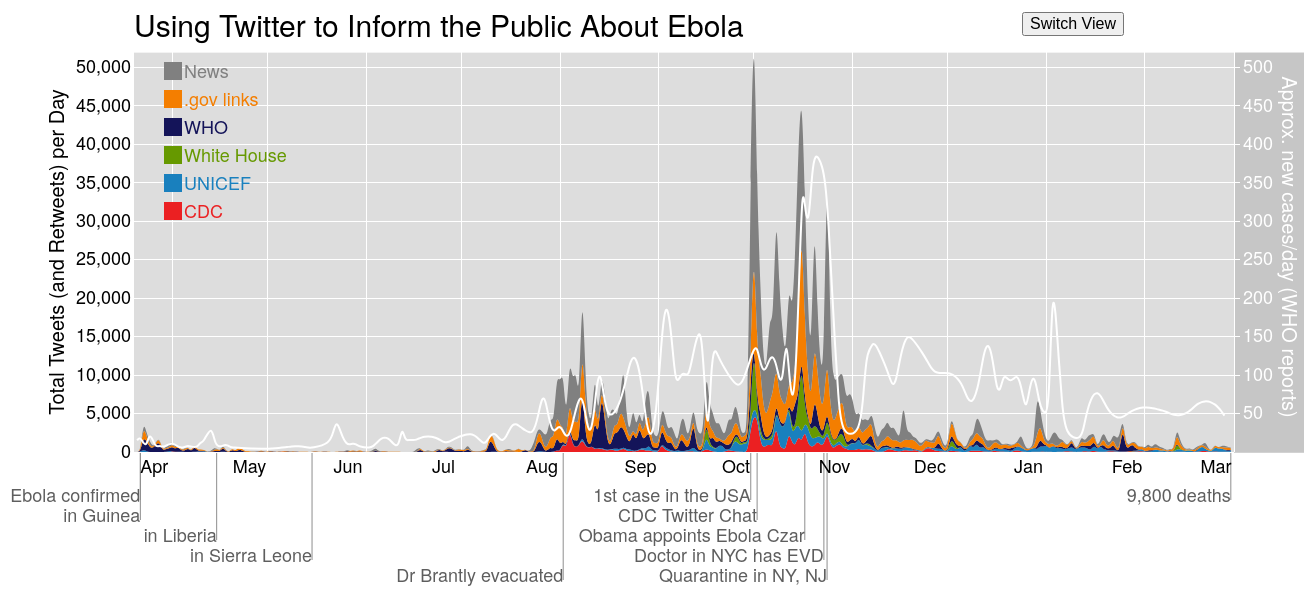
D3 v3 page, settled after 480 driven frames (8 s of simulated time); the page loaded 1 data file(s).



// --------------------------------------------------------------------------------------------------------------- DATA
d3.json("ebola_layers_data.json", function(json){

// load the data from a text-file
eboladata = json;
// load the data for the streamgraph. 
// "stack" sets us up with a data structure that has all of the info for the streamgraph
var stack = d3.layout.stack().order('default');
layers0 = stack(eboladata.tweets),
layers1 = stack(eboladata.percent);
// format the yaxis display for either tweets/day or percent
formatspecifier0 = ","
formatspecifier1 = "%"
// appropriate labels for the yaxis
ylabel0 = "Total Tweets (and Retweets) per Day"
ylabel1 = "Percentage of the Conversation"
// date handling for the data data that comes in 
var dateparser = d3.time.format("%Y-%m-%d").parse;
// Data for the timeline below the x axis
var timelinedata = eboladata.timeline
// data for the number of caes/ day
var casesdata = eboladata.num_cases

// --------------------------------------------------------------------------------------------------------- SVG Canvas
// Start drawing :)
// size of the svg canvas
var width = 1100,
    height = 400,
    axis_buffer = 160,
    top_buffer = 70,
    left_buffer = 50,
    right_buffer = 100;

svg = d3.select("body").append("svg")
    .attr("width", (width + axis_buffer + left_buffer + right_buffer ))
    .attr("height", (height + axis_buffer + top_buffer));

// ------------------------------------------------------------------------------------------------------ Title & Bkgnd
// gray rectangle (chart background)
svg.append("rect").attr("class", "background")
    .attr("width", width + right_buffer - 30 )
    .attr("height", height).attr("fill", "#ddd")
    .attr("transform", "translate(" + (axis_buffer+left_buffer) + "," + (top_buffer+.65) + ")");

// darker gray rectangle (right y-axis background)
svg.append("rect")
    .attr("width", right_buffer - 30 )
    .attr("height", height)
    .attr("transform", "translate(" + (axis_buffer+left_buffer+width) + "," + (top_buffer+.65) + ")")
    .attr("fill", "#c6c6c6");

// draw the title
svg.append("text")
    .attr("class", "title")
    .text("Using Twitter to Inform the Public About Ebola")
    .attr("y", top_buffer/2 + 20)
    .attr("x", axis_buffer + left_buffer)
    .style("text-anchor", "start"); 

// ------------------------------------------------------------------------------------------------------------- x axis

// Important events timeline at the bottom of the graph
// I want these lines to show up behid the xaxis, so I'm appending their group first 
var timelineinfo = svg.append("g");

// Add the x-axis.
// x scale = time
var x = d3.time.scale()
    .domain([dateparser("2014-03-20"), dateparser("2015-03-01")])
    .range([0, width]);
var xAxis = d3.svg.axis().scale(x).tickSize(-height).tickFormat(d3.time.format("%b"));
svg.append("g")
    .attr("class", "x axis")
    .attr("transform", "translate(" + (axis_buffer+left_buffer) + "," + (height + top_buffer) + ")")
    .call(xAxis)
    .selectAll("text")
    .attr("dy", "1em")
    .attr("dx", "-1em")
    .style("text-anchor", "middle");

// ------------------------------------------------------------------------------------------------------ y axis (left)
// Add the y axis (left)
// y axis (number of tweets or percentage of tweets)
// these are all are global variables so that I can call them from "transition"
yscale_max0 = 52000;
yscale_max1 = .416;
y_tickValues0 = [5000,10000,15000,20000,25000,30000,35000,40000,45000,50000]
y_tickValues1 = [0,.04,.08,.12,.16,.2,.24,.28,.32,.36,.4]
yscale = d3.scale.linear()
    .domain([0, yscale_max0]) // Hardcoded this value so I could get the two y-axes to line up nicely, 
    // could've used:
    // .domain([0, d3.max(layers0, function(layer){ return d3.max(layer, function(d) { return d.y0 + d.y; }); })])
    .range([height, 0]);
yAxis = d3.svg.axis().scale(yscale).orient("left").tickSize(-width);
svg.append("g")
    .attr("class", "y axis")
    .attr("transform", "translate(" + (axis_buffer+left_buffer) + "," + top_buffer + ")")
    .call(yAxis);

// draw the y axis label. "ylabelgroup" is global because "transition" has to access it later.
ylabel_left = svg.append("g")
ylabel_left.append("text")
    .attr("class", "ylabel")
    .text(ylabel0)
    .attr("transform", 
      "translate(" + (left_buffer + 90) + "," + (height/2 + top_buffer) + ") rotate(-90)")
    .style("text-anchor", "middle"); 

// ------------------------------------------------------------------------------------------------------- y axis right
// Add the y axis (right) (scale = new cases /day)
var cases_scale = d3.scale.linear()
                    .domain([0, 520]) // Hardcoded to match nicely with the lines for the other y-scale
                    .range([height, 0])
var cases_yAxis = d3.svg.axis()
                    .scale(cases_scale)
                    .tickValues([50,100,150,200,250,300,350,400,450,500]) // Hardcoded for the same reason
                    .orient("right");
svg.append("g")
    .attr("class", "y axis")
    .attr("fill", "white")
    .attr("transform", "translate(" + (width+axis_buffer+left_buffer) + "," + top_buffer + ")")
    .call(cases_yAxis);

// draw the y label for numcases
var ylabel_right = svg.append("g")
ylabel_right.append("text")
    .attr("class", "ylabel")
    .text("Approx. new cases/day (WHO reports)")
    .attr("transform", 
      "translate(" + (left_buffer + width + 208 ) + "," + (height/2 + top_buffer -5 ) + ") rotate(90)")
    .style("text-anchor", "middle")
    .style("fill", "white")
    .style("font-size", "20px"); 

// ---------------------------------------------------------------------------------------------------- bottom timeline
// Add the timeline information to the timelineinfo group
// add timeline lines (from the text to the xaxis)
timelineinfo.selectAll("line")
    .data(timelinedata)
    .enter().append("line")
    .attr("stroke-width", 1)
    .attr("stroke", "#8e8e8e")
    .attr("x1", function(d, i){ return left_buffer + axis_buffer + x(dateparser(d.date))})
    .attr("x2", function(d, i){ return left_buffer + axis_buffer + x(dateparser(d.date))})
    .attr("y1", function(d,i){ return (height + top_buffer + 40 + (i%5)*20 + 8)} )
    .attr("y2", height + top_buffer)
// add the timeline information
timelineinfo.selectAll("text")
  .data(timelinedata)
  .enter().append("text")
  .attr("class", "timeline")
  .text(function(d){return d.events})
  .attr("y", function(d,i){ return (height + top_buffer + 40 + (i%5)*20 + 10)} )
  .attr("x", function(d, i){ return left_buffer + axis_buffer + x(dateparser(d.date))})

// ------------------------------------------------------------------------------------------- The streamgraph! Finally
// colors to use for the streamgraph
var color = ['#EB2022','#1980BE','#669900', '#141459', '#F47E00', '#808080'],
    colorhash = {};
// note that these are global vars so that "transition" can access them later. 
streamgraph = svg.append("g")
// the path generator for the streams.
// I use a "basis" interpolation to make it prettier, but we do lose some detail. 
// You can comment out the "interpolate("basis")" if you like, or chose from other interpolation options
area = d3.svg.area().interpolate("basis")
    .x(function(d) { return x(dateparser(d.x)); })
    .y0(function(d) { return yscale(d.y0); })
    .y1(function(d) { return yscale(d.y0 + d.y); });

streamgraph.selectAll("path")
    .data(layers0)
    .enter().append("path")
    .attr("d", area)
    .style("fill", function(d, i) { colorhash[eboladata.names[i]] = color[i]; return color[i]; })
    .attr("transform", "translate(" + (axis_buffer+left_buffer) + "," + top_buffer + ")"); 

// ---------------------------------------------------------------------------------------------------- Cases/ day line
// add the number of cases line
var casesline = svg.append("g")
// A line generator, for the number of cases
var line = d3.svg.line()
    .interpolate("bundle").tension(.8)
    .x(function(d) { return x(dateparser(d.date)); })
    .y(function(d) { return cases_scale(d.num_cases); });

casesline.append("path").attr("class", "cases")
    .attr("stroke-width", 2)
    .attr("stroke", "white")
    .attr("opacity", "1")
    .attr("d", line(casesdata))
    .attr("transform", "translate(" + (axis_buffer+left_buffer) + "," + top_buffer + ")"); 

// ----------------------------------------------------------------------------------------------------- Add the legend
var legend = svg.append("g")
    .attr("class", "legend")

legend.selectAll("g")
    .data(eboladata.names).enter()
    .append('g')
    .each(function(d, i) {
        var g = d3.select(this);
        // colored rectangles
        g.append("rect")
          .attr("x", axis_buffer + 80 )
          .attr("y", top_buffer + 150 - i*28 )
          .attr("width", 18)
          .attr("height", 18)
          .style("fill", colorhash[d]);
        // text labels
        g.append("text")
          .attr("x", axis_buffer + 100 )
          .attr("y", top_buffer + 166 - i*28 )
          .style("fill", colorhash[d])
          .text(d); });
});

// --------------------------------------------------------------------------------------------------------- Transition
// function to switch between percent view and total tweets view
function transition() {
  // transition the streamgraph
  streamgraph_selection = streamgraph.selectAll("path")
      .data(function() {
        var d = layers1;
        layers1 = layers0;
        var s = yscale_max1;
        yscale_max1 = yscale_max0;
        yscale_max0 = s;
        var t = y_tickValues1;
        y_tickValues1 = y_tickValues0;
        y_tickValues0 = t;
        yscale.domain([0, yscale_max0])
        return layers0 = d;
      })
  streamgraph_transition = streamgraph_selection.transition().duration(1000);
  streamgraph_transition.attr("d", area);

  // transtion the axes
  var tempspecifier = formatspecifier1;
  formatspecifier1 = formatspecifier0;
  formatspecifier0 = tempspecifier;
  axes_transition = svg.transition().duration(1000);
  axes_transition.select(".y.axis").call(yAxis.tickFormat(d3.format(formatspecifier0)).tickValues(y_tickValues0));

  // chage the axis label
  var templabel = ylabel1;
  ylabel1 = ylabel0
  ylabel0 = templabel
  ylabel_left.selectAll("text").transition().duration(1000).text(ylabel0)
  
}



### data: ebola_layers_data.json
{
 "num_cases": [
  {
   "date": "2014-03-21",
   "num_cases": 15.19
  },
  {
   "date": "2014-03-22",
   "num_cases": 21.81
  },
  {
   "date": "2014-03-24",
   "num_cases": 2.8421709430404007e-13
  },
  {
   "date": "2014-03-25",
   "num_cases": 31.0
  },
  {
   "date": "2014-03-27",
   "num_cases": 4.0
  },
  {
   "date": "2014-03-28",
   "num_cases": 6.199
  },
  {
   "date": "2014-03-29",
   "num_cases": 4.801
  },
  {
   "date": "2014-03-30",
   "num_cases": 5.0
  },
  "... 298 more items"
 ],
 "timeline": [
  {
   "date": "2014-03-22",
   "events": "Ebola confirmed"
  },
  {
   "date": "2014-03-22",
   "events": "in Guinea"
  },
  {
   "date": "2014-04-15",
   "events": "in Liberia"
  },
  {
   "date": "2014-05-15",
   "events": "in Sierra Leone"
  },
  {
   "date": "2014-08-02",
   "events": "Dr Brantly evacuated"
  },
  {
   "date": "2014-09-30",
   "events": "1st case in the USA"
  },
  {
   "date": "2014-10-02",
   "events": "CDC Twitter Chat"
  },
  {
   "date": "2014-10-17",
   "events": "Obama appoints Ebola Czar"
  },
  "... 3 more items"
 ],
 "percent": [
  [
   {
    "y": 0.0,
    "x": "2014-03-21"
   },
   {
    "y": 0.0,
    "x": "2014-03-22"
   },
   {
    "y": 0.0,
    "x": "2014-03-23"
   },
   {
    "y": 0.0,
    "x": "2014-03-24"
   },
   {
    "y": 0.0,
    "x": "2014-03-25"
   },
   {
    "y": 0.0,
    "x": "2014-03-26"
   },
   {
    "y": 0.0,
    "x": "2014-03-27"
   },
   {
    "y": 0.0,
    "x": "2014-03-28"
   },
   "... 337 more items"
  ],
  [
   {
    "y": 0.0,
    "x": "2014-03-21"
   },
   {
    "y": 0.004551,
    "x": "2014-03-22"
   },
   {
    "y": 0.01852,
    "x": "2014-03-23"
   },
   {
    "y": 0.003452,
    "x": "2014-03-24"
   },
   {
    "y": 0.0002729,
    "x": "2014-03-25"
   },
   {
    "y": 0.0003935,
    "x": "2014-03-26"
   },
   {
    "y": 0.0001792,
    "x": "2014-03-27"
   },
   {
    "y": 0.000324,
    "x": "2014-03-28"
   },
   "... 337 more items"
  ],
  [
   {
    "y": 0.0,
    "x": "2014-03-21"
   },
   {
    "y": 0.0,
    "x": "2014-03-22"
   },
   {
    "y": 0.0,
    "x": "2014-03-23"
   },
   {
    "y": 0.0,
    "x": "2014-03-24"
   },
   {
    "y": 0.0,
    "x": "2014-03-25"
   },
   {
    "y": 0.0,
    "x": "2014-03-26"
   },
   {
    "y": 0.0,
    "x": "2014-03-27"
   },
   {
    "y": 0.0,
    "x": "2014-03-28"
   },
   "... 337 more items"
  ],
  [
   {
    "y": 0.0,
    "x": "2014-03-21"
   },
   {
    "y": 0.0,
    "x": "2014-03-22"
   },
   {
    "y": 0.09593,
    "x": "2014-03-23"
   },
   {
    "y": 0.08206,
    "x": "2014-03-24"
   },
   {
    "y": 0.02144,
    "x": "2014-03-25"
   },
   {
    "y": 0.03912,
    "x": "2014-03-26"
   },
   {
    "y": 0.09339,
    "x": "2014-03-27"
   },
   {
    "y": 0.1019,
    "x": "2014-03-28"
   },
   "... 337 more items"
  ],
  [
   {
    "y": 0.0,
    "x": "2014-03-21"
   },
   {
    "y": 0.002055,
    "x": "2014-03-22"
   },
   {
    "y": 0.08582,
    "x": "2014-03-23"
   },
   {
    "y": 0.03779,
    "x": "2014-03-24"
   },
   {
    "y": 0.009628,
    "x": "2014-03-25"
   },
   {
    "y": 0.01055,
    "x": "2014-03-26"
   },
   {
    "y": 0.02285,
    "x": "2014-03-27"
   },
   {
    "y": 0.04228,
    "x": "2014-03-28"
   },
   "... 337 more items"
  ],
  [
   {
    "y": 0.0,
    "x": "2014-03-21"
   },
   {
    "y": 0.0,
    "x": "2014-03-22"
   },
   {
    "y": 0.04049,
    "x": "2014-03-23"
   },
   {
    "y": 0.02095,
    "x": "2014-03-24"
   },
   {
    "y": 0.02004,
    "x": "2014-03-25"
   },
   {
    "y": 0.001417,
    "x": "2014-03-26"
   },
   {
    "y": 0.005019,
    "x": "2014-03-27"
   },
   {
    "y": 0.00648,
    "x": "2014-03-28"
   },
   "... 337 more items"
  ]
 ],
 "names": [
  "CDC",
  "UNICEF",
  "White House",
  "WHO",
  ".gov links",
  "News"
 ],
 "tweets": [
  [
   {
    "y": 0,
    "x": "2014-03-21"
   },
   {
    "y": 0,
    "x": "2014-03-22"
   },
   {
    "y": 0,
    "x": "2014-03-23"
   },
   {
    "y": 0,
    "x": "2014-03-24"
   },
   {
    "y": 0,
    "x": "2014-03-25"
   },
   {
    "y": 0,
    "x": "2014-03-26"
   },
   {
    "y": 0,
    "x": "2014-03-27"
   },
   {
    "y": 0,
    "x": "2014-03-28"
   },
   "... 337 more items"
  ],
  [
   {
    "y": 0,
    "x": "2014-03-21"
   },
   {
    "y": 31,
    "x": "2014-03-22"
   },
   {
    "y": 317,
    "x": "2014-03-23"
   },
   {
    "y": 57,
    "x": "2014-03-24"
   },
   {
    "y": 7,
    "x": "2014-03-25"
   },
   {
    "y": 5,
    "x": "2014-03-26"
   },
   {
    "y": 2,
    "x": "2014-03-27"
   },
   {
    "y": 4,
    "x": "2014-03-28"
   },
   "... 337 more items"
  ],
  [
   {
    "y": 0,
    "x": "2014-03-21"
   },
   {
    "y": 0,
    "x": "2014-03-22"
   },
   {
    "y": 0,
    "x": "2014-03-23"
   },
   {
    "y": 0,
    "x": "2014-03-24"
   },
   {
    "y": 0,
    "x": "2014-03-25"
   },
   {
    "y": 0,
    "x": "2014-03-26"
   },
   {
    "y": 0,
    "x": "2014-03-27"
   },
   {
    "y": 0,
    "x": "2014-03-28"
   },
   "... 337 more items"
  ],
  [
   {
    "y": 0,
    "x": "2014-03-21"
   },
   {
    "y": 0,
    "x": "2014-03-22"
   },
   {
    "y": 1642,
    "x": "2014-03-23"
   },
   {
    "y": 1355,
    "x": "2014-03-24"
   },
   {
    "y": 550,
    "x": "2014-03-25"
   },
   {
    "y": 497,
    "x": "2014-03-26"
   },
   {
    "y": 1042,
    "x": "2014-03-27"
   },
   {
    "y": 1258,
    "x": "2014-03-28"
   },
   "... 337 more items"
  ],
  [
   {
    "y": 0,
    "x": "2014-03-21"
   },
   {
    "y": 14,
    "x": "2014-03-22"
   },
   {
    "y": 1469,
    "x": "2014-03-23"
   },
   {
    "y": 624,
    "x": "2014-03-24"
   },
   {
    "y": 247,
    "x": "2014-03-25"
   },
   {
    "y": 134,
    "x": "2014-03-26"
   },
   {
    "y": 255,
    "x": "2014-03-27"
   },
   {
    "y": 522,
    "x": "2014-03-28"
   },
   "... 337 more items"
  ],
  [
   {
    "y": 0,
    "x": "2014-03-21"
   },
   {
    "y": 0,
    "x": "2014-03-22"
   },
   {
    "y": 693,
    "x": "2014-03-23"
   },
   {
    "y": 346,
    "x": "2014-03-24"
   },
   {
    "y": 514,
    "x": "2014-03-25"
   },
   {
    "y": 18,
    "x": "2014-03-26"
   },
   {
    "y": 56,
    "x": "2014-03-27"
   },
   {
    "y": 80,
    "x": "2014-03-28"
   },
… [head cut at 6 KiB]